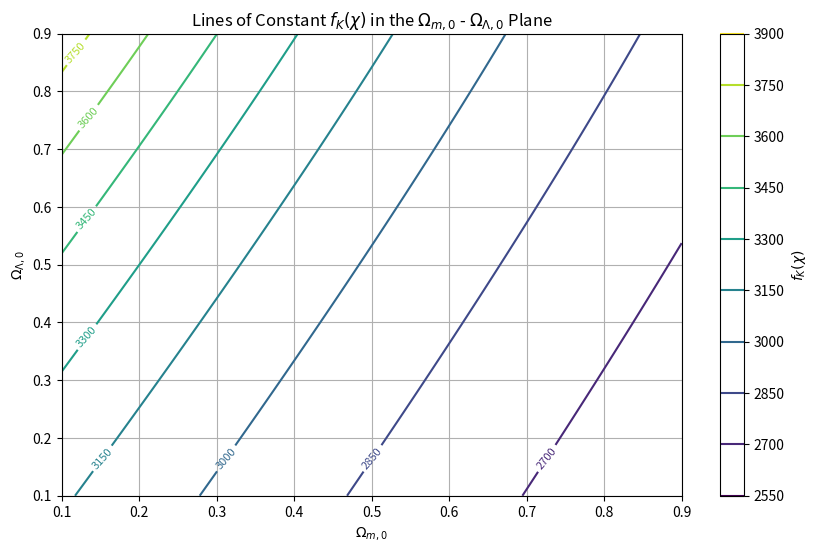

Generate this figure with matplotlib:
import numpy as np
import matplotlib.pyplot as plt
from scipy.integrate import quad

# Constants
c = 3e5  # Speed of light in km/s
H0 = 70  # Hubble constant in km/s/Mpc

# Function to calculate E(z)
def E(z, Omega_m0, Omega_Lambda0):
    Omega_k0 = 1.0 - Omega_m0 - Omega_Lambda0
    return np.sqrt(Omega_m0 * (1 + z)**3 + Omega_k0 * (1 + z)**2 + Omega_Lambda0)

# Function to calculate fK(chi)
def fK(chi, Omega_k0):
    if Omega_k0 > 0:
        return c / H0 / np.sqrt(Omega_k0) * np.sinh(np.sqrt(Omega_k0) * chi)
    elif Omega_k0 == 0:
        return c / H0 * chi
    else:
        return c / H0 / np.sqrt(-Omega_k0) * np.sin(np.sqrt(-Omega_k0) * chi)

# Function to calculate chi
def chi(z, Omega_m0, Omega_Lambda0):
    integral, _ = quad(lambda x: 1.0 / E(x, Omega_m0, Omega_Lambda0), 0, z)
    return integral

# Grid of Omega_m0 and Omega_Lambda0 values
Omega_m0_values = np.linspace(0.1, 0.9, 100)
Omega_Lambda0_values = np.linspace(0.1, 0.9, 100)
Omega_m0, Omega_Lambda0 = np.meshgrid(Omega_m0_values, Omega_Lambda0_values)

# Calculate fK(chi) for a fixed redshift z
z = 1.0
fK_values = np.zeros_like(Omega_m0)

for i in range(Omega_m0.shape[0]):
    for j in range(Omega_m0.shape[1]):
        Omega_k0 = 1.0 - Omega_m0[i, j] - Omega_Lambda0[i, j]
        chi_value = chi(z, Omega_m0[i, j], Omega_Lambda0[i, j])
        fK_values[i, j] = fK(chi_value, Omega_k0)

# Plotting
plt.figure(figsize=(10, 6))
contour = plt.contour(Omega_m0, Omega_Lambda0, fK_values, levels=10, cmap='viridis')
plt.clabel(contour, inline=True, fontsize=8)
plt.xlabel(r'$\Omega_{m,0}$')
plt.ylabel(r'$\Omega_{\Lambda,0}$')
plt.title(r'Lines of Constant $f_K(\chi)$ in the $\Omega_{m,0}$ - $\Omega_{\Lambda,0}$ Plane')
plt.colorbar(label=r'$f_K(\chi)$')
plt.grid(True)
plt.show()
